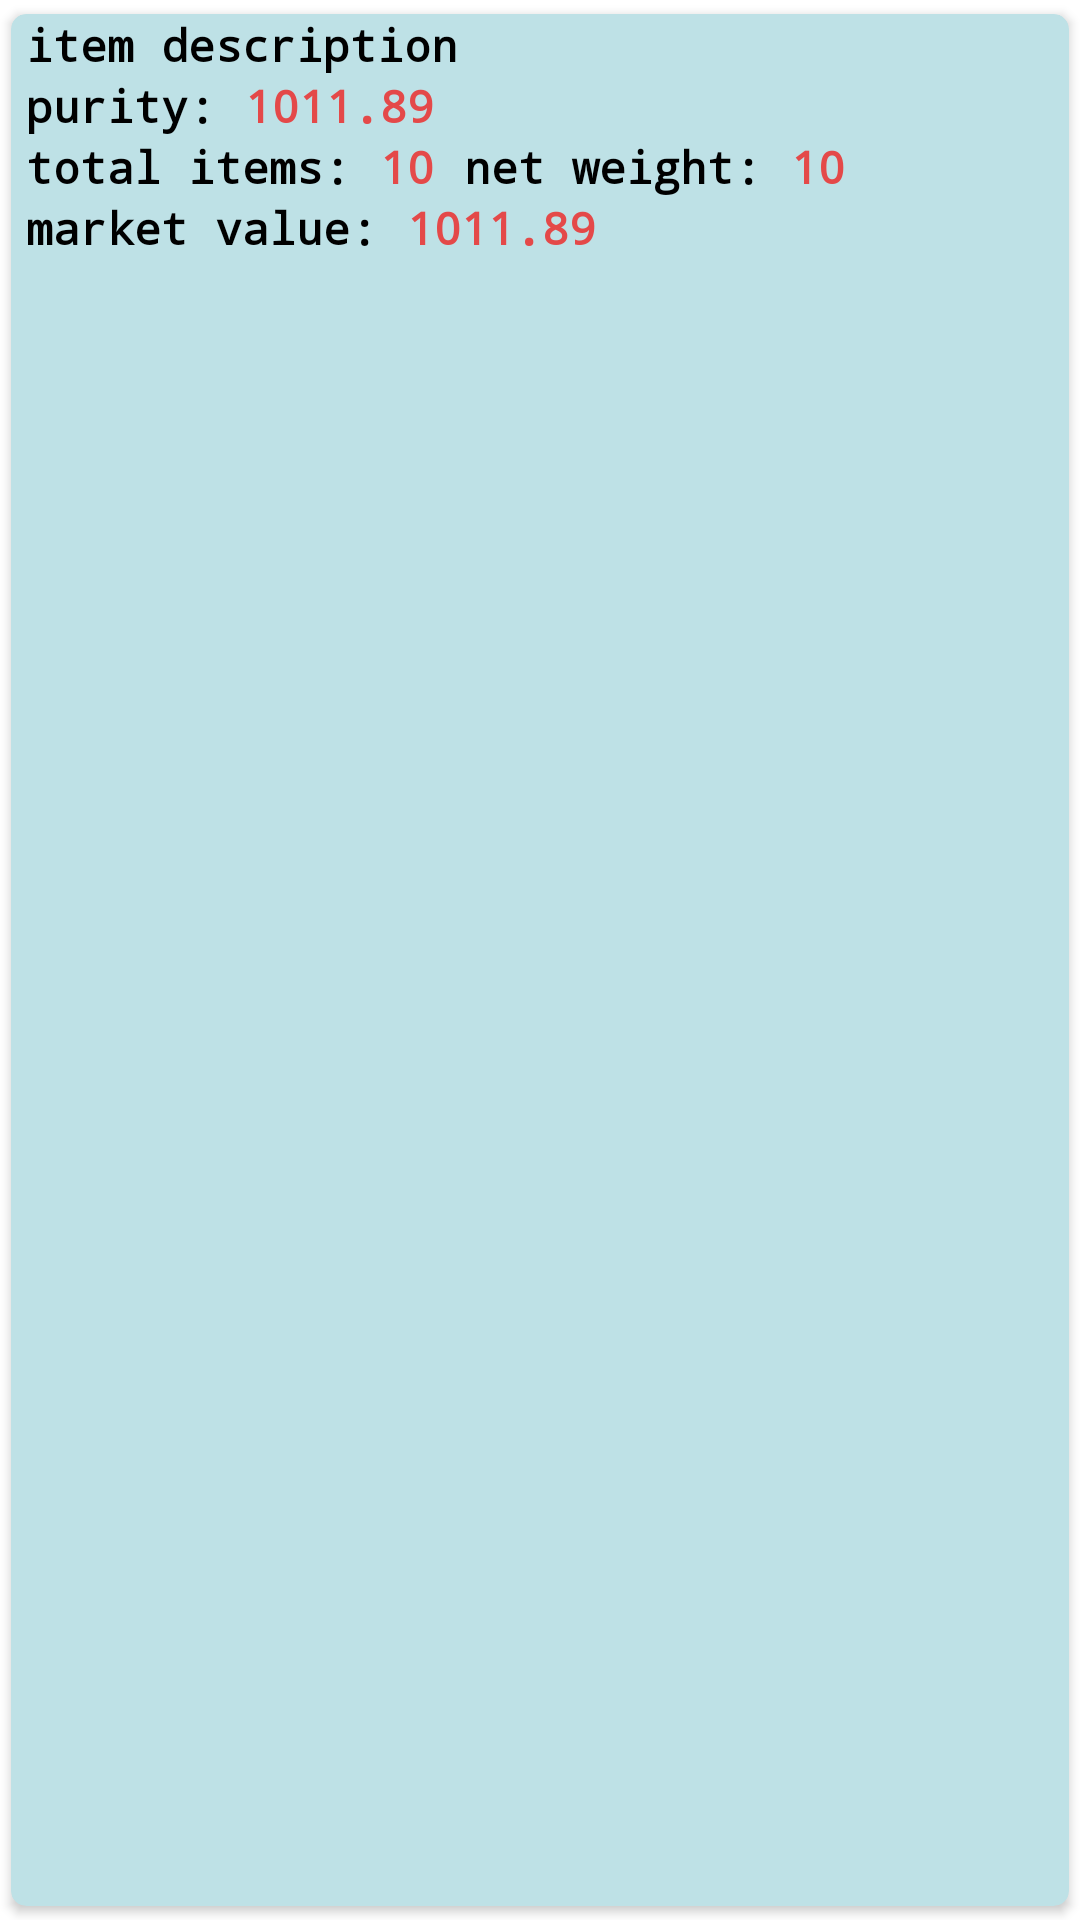

Layout XML and referenced resources for this Android screen:
<!-- AndroidManifest.xml: application theme Theme.LoginUI -->
<!-- res/layout/dj_loan_application_items_list.xml -->
<?xml version="1.0" encoding="utf-8"?>
<androidx.cardview.widget.CardView
    xmlns:android="http://schemas.android.com/apk/res/android"
    xmlns:app="http://schemas.android.com/apk/res-auto"
    xmlns:tools="http://schemas.android.com/tools"
    android:id="@+id/main_menu_items"
    android:layout_width="match_parent"
    android:layout_height="wrap_content"
    android:forceHasOverlappingRendering="true"
    app:cardBackgroundColor="#BEE1E6"
    app:cardCornerRadius="5dp"
    app:cardUseCompatPadding="true">

    <FrameLayout
        android:fillViewport="true"
        android:layout_width="match_parent"
        android:layout_height="match_parent">

        <LinearLayout
            android:id="@+id/container"
            android:layout_width="match_parent"
            android:layout_height="match_parent"
            android:animateLayoutChanges="true"
            android:orientation="vertical">

            <LinearLayout
                android:layout_width="match_parent"
                android:layout_height="wrap_content"
                android:orientation="horizontal"
                android:paddingRight="5dp">

                <TextView
                    android:id="@+id/loan_application_item_desc"
                    android:layout_width="wrap_content"
                    android:layout_height="wrap_content"
                    android:fontFamily="monospace"
                    android:paddingLeft="5dp"
                    android:paddingRight="5dp"
                    android:layout_gravity="left"
                    android:text="item description"
                    android:textColor="@color/black"
                    android:textFontWeight="800"
                    android:textSize="15dp" />

                <Space
                    android:layout_width="0dp"
                    android:layout_height="0dp"
                    android:layout_weight="1" />

                <ImageView
                    android:id="@+id/loan_application_edit_item"
                    android:layout_width="20dp"
                    android:layout_height="20dp"
                    android:src="@drawable/edit"
                    />

            </LinearLayout>

            <LinearLayout
                android:layout_width="match_parent"
                android:layout_height="wrap_content"
                android:orientation="horizontal"
                android:paddingRight="5dp">

                <TextView
                    android:layout_width="wrap_content"
                    android:layout_height="wrap_content"
                    android:fontFamily="monospace"
                    android:paddingLeft="5dp"
                    android:paddingRight="5dp"
                    android:layout_gravity="left"
                    android:text="purity:"
                    android:textColor="@color/black"
                    android:textFontWeight="800"
                    android:textSize="15dp" />

                <TextView
                    android:id="@+id/loan_application_item_purity"
                    android:layout_width="wrap_content"
                    android:layout_height="wrap_content"
                    android:fontFamily="monospace"
                    android:paddingLeft="5dp"
                    android:paddingRight="5dp"
                    android:layout_gravity="left"
                    android:text="1011.89"
                    android:textColor="#E44949"
                    android:textFontWeight="800"
                    android:textSize="15dp" />

            </LinearLayout>

            <LinearLayout
                android:layout_width="match_parent"
                android:layout_height="wrap_content"
                android:orientation="horizontal"
                android:paddingRight="5dp">

                <TextView
                    android:layout_width="wrap_content"
                    android:layout_height="wrap_content"
                    android:fontFamily="monospace"
                    android:paddingLeft="5dp"
                    android:paddingRight="5dp"
                    android:layout_gravity="left"
                    android:text="total items:"
                    android:textColor="@color/black"
                    android:textFontWeight="800"
                    android:textSize="15dp" />

                <TextView
                    android:id="@+id/loan_application_item_total_items"
                    android:layout_width="wrap_content"
                    android:layout_height="wrap_content"
                    android:fontFamily="monospace"
                    android:paddingLeft="5dp"
                    android:paddingRight="5dp"
                    android:layout_gravity="left"
                    android:text="10"
                    android:textColor="#E44949"
                    android:textFontWeight="800"
                    android:textSize="15dp" />

                <TextView

                    android:layout_width="wrap_content"
                    android:layout_height="wrap_content"
                    android:fontFamily="monospace"
                    android:paddingLeft="5dp"
                    android:paddingRight="5dp"
                    android:layout_gravity="left"
                    android:text="net weight:"
                    android:textColor="@color/black"
                    android:textFontWeight="800"
                    android:textSize="15dp" />

                <TextView
                    android:id="@+id/loan_application_item_total_weight"
                    android:layout_width="wrap_content"
                    android:layout_height="wrap_content"
                    android:fontFamily="monospace"
                    android:paddingLeft="5dp"
                    android:paddingRight="5dp"
                    android:layout_gravity="left"
                    android:text="10"
                    android:textColor="#E44949"
                    android:textFontWeight="800"
                    android:textSize="15dp" />

            </LinearLayout>

            <LinearLayout
                android:layout_width="match_parent"
                android:layout_height="wrap_content"
                android:orientation="horizontal"
                android:paddingRight="5dp">

                <TextView
                    android:layout_width="wrap_content"
                    android:layout_height="wrap_content"
                    android:fontFamily="monospace"
                    android:paddingLeft="5dp"
                    android:paddingRight="5dp"
                    android:layout_gravity="left"
                    android:text="market value:"
                    android:textColor="@color/black"
                    android:textFontWeight="800"
                    android:textSize="15dp" />

                <TextView
                    android:id="@+id/loan_application_item_total_amount"
                    android:layout_width="wrap_content"
                    android:layout_height="wrap_content"
                    android:fontFamily="monospace"
                    android:paddingLeft="5dp"
                    android:paddingRight="5dp"
                    android:layout_gravity="left"
                    android:text="1011.89"
                    android:textColor="#E44949"
                    android:textFontWeight="800"
                    android:textSize="15dp" />

            </LinearLayout>

        </LinearLayout>
    </FrameLayout>

</androidx.cardview.widget.CardView>
<!-- resources referenced by this layout -->
<resources>
  <color name="black">#FF000000</color>
  <style name="Theme.LoginUI" parent="Theme.MaterialComponents.DayNight.NoActionBar">
          
          <item name="colorPrimary">@color/colorPrimary</item>
          <item name="colorPrimaryDark">@color/colorPrimaryDark</item>
          <item name="colorAccent">@color/colorAccent</item>
          
          
          
          
          
          <item name="android:statusBarColor" tools:targetApi="l">?attr/colorPrimary</item>
          
      </style>
  <color name="colorPrimary">#3BA8BE</color>
  <color name="colorPrimaryDark">#27707E</color>
  <color name="colorAccent">#CE7672</color>
</resources>
